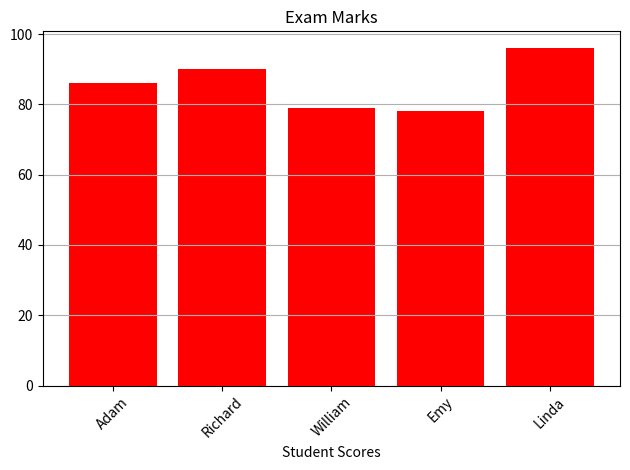

Write Python code to recreate this figure.
# Python script to demonstrate visualising student scores on a line plot

# Import the required modules
import matplotlib.pyplot as plt
import numpy as np

names = np.array(["Adam", "Richard", "William", "Emy", "Linda"])
scores = np.array([86, 90, 79, 78, 96])
plt.bar(names, scores, color="red")
plt.xlabel("Student Names")
plt.xlabel("Student Scores")
plt.title("Exam Marks")
plt.xticks(rotation=45)
plt.grid(axis="y")
plt.tight_layout()
plt.show()
